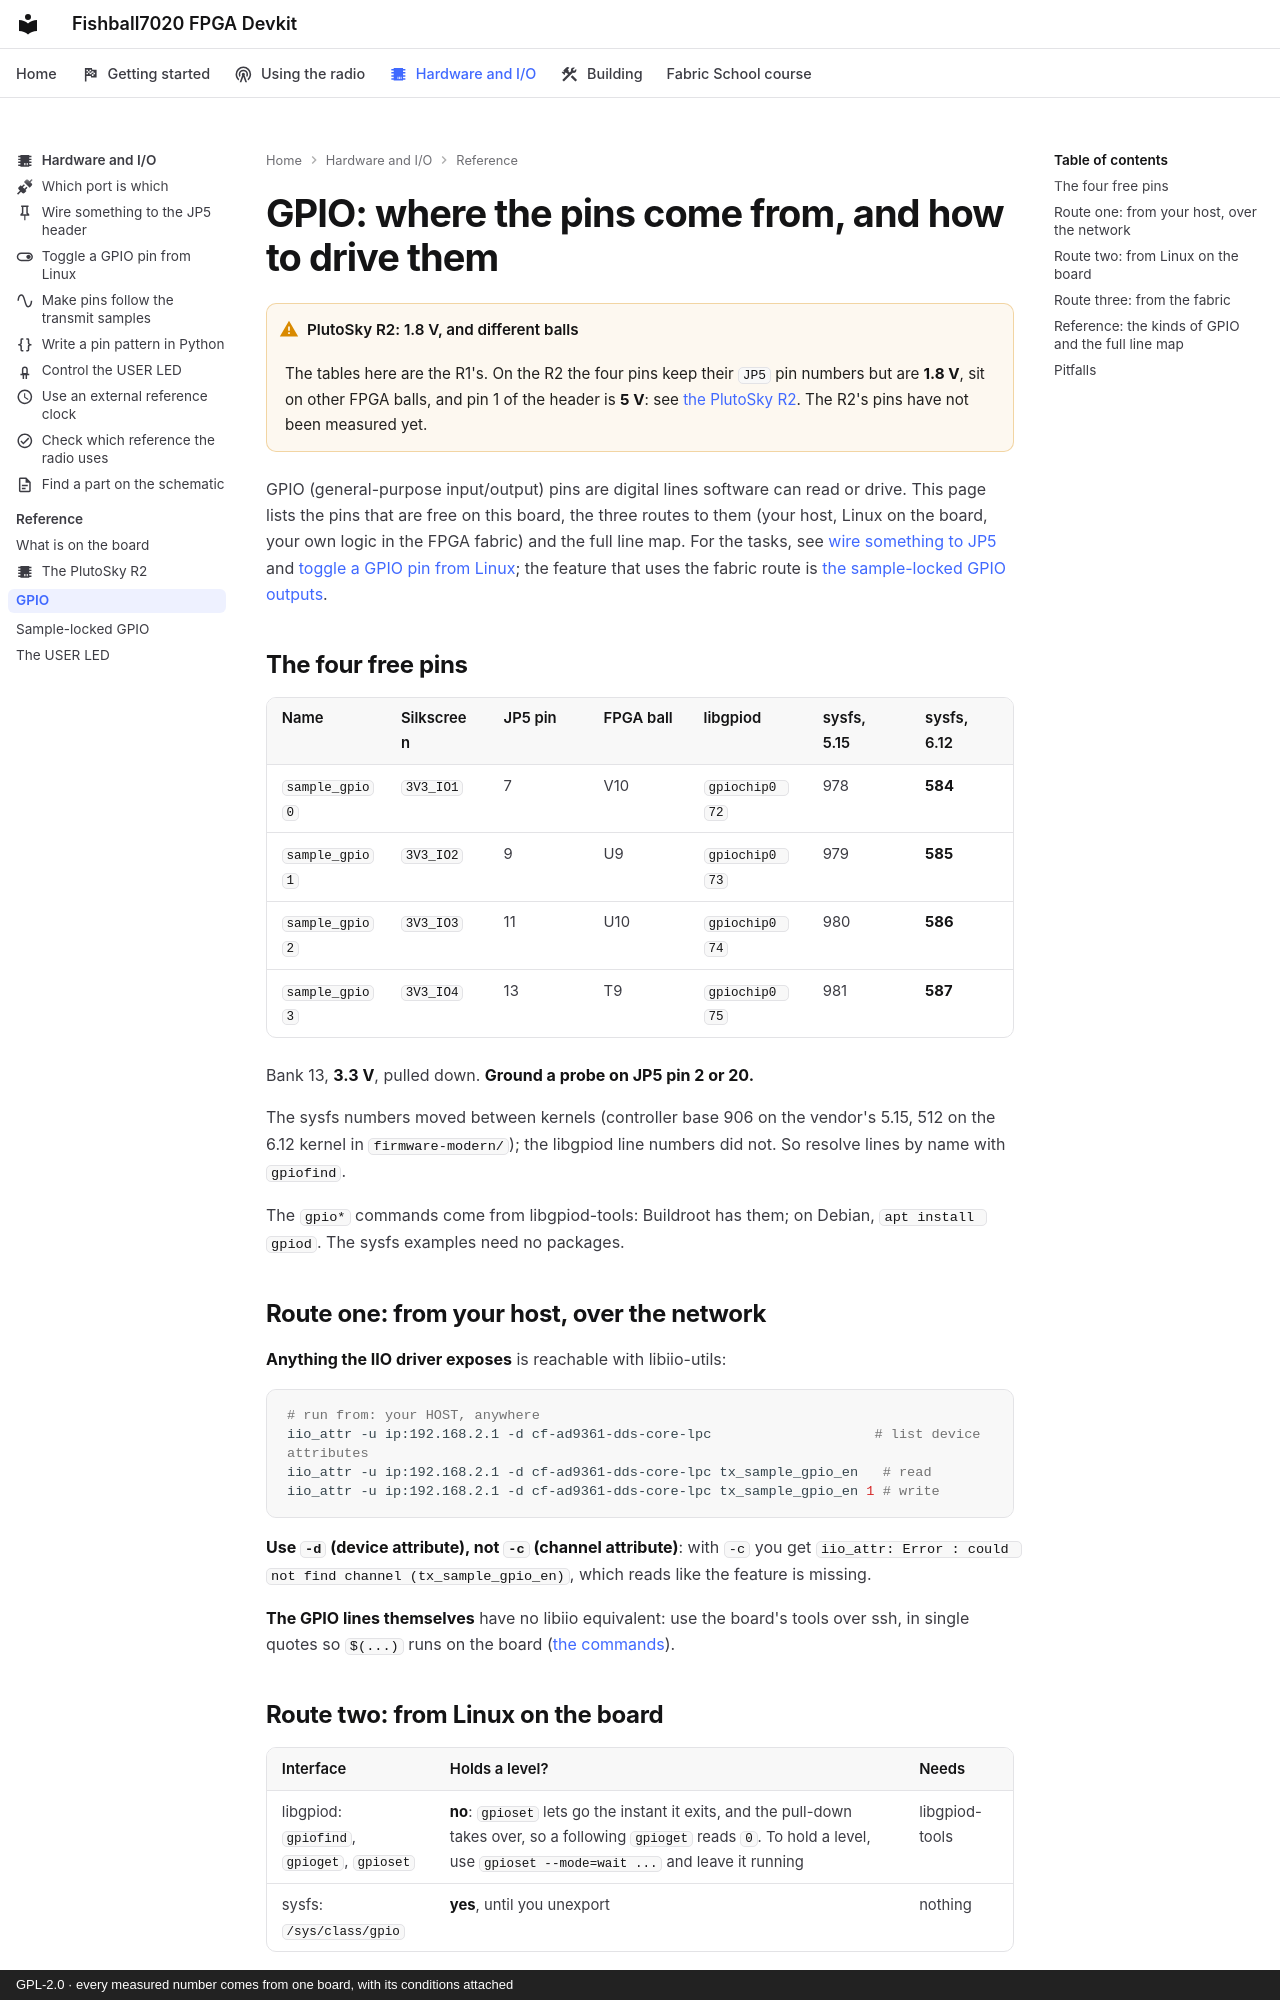

repository: matsvandamme/fishball7020-fpga-devkit · page: gpio/index.html · generator: mkdocs · copyright: GPL-2.0 · every measured number comes from one board, with its conditions attached

# GPIO: where the pins come from, and how to drive them

!!! warning "PlutoSky R2: 1.8 V, and different balls"
    The tables here are the R1's. On the R2 the four pins keep their `JP5` pin
    numbers but are **1.8 V**, sit on other FPGA balls, and pin 1 of the header
    is **5 V**: see [the PlutoSky R2](plutosky-r2.md#the-sample-locked-gpio-pins-on-the-r2).
    The R2's pins have not been measured yet.

GPIO (general-purpose input/output) pins are digital lines software can read or
drive. This page lists the pins that are free on this board, the three routes
to them (your host, Linux on the board, your own logic in the FPGA fabric) and
the full line map. For the tasks, see
[wire something to JP5](hw/wire-to-jp5.md) and
[toggle a GPIO pin from Linux](hw/toggle-a-gpio.md); the feature that uses the
fabric route is [the sample-locked GPIO outputs](tx-gpio-bitmap.md).

## The four free pins

| Name | Silkscreen | JP5 pin | FPGA ball | libgpiod | sysfs, 5.15 | sysfs, 6.12 |
|---|---|---|---|---|---|---|
| `sample_gpio0` | `3V3_IO1` | 7 | V10 | `gpiochip0 72` | 978 | **584** |
| `sample_gpio1` | `3V3_IO2` | 9 | U9 | `gpiochip0 73` | 979 | **585** |
| `sample_gpio2` | `3V3_IO3` | 11 | U10 | `gpiochip0 74` | 980 | **586** |
| `sample_gpio3` | `3V3_IO4` | 13 | T9 | `gpiochip0 75` | 981 | **587** |

Bank 13, **3.3 V**, pulled down. **Ground a probe on JP5 pin 2 or 20.**

The sysfs numbers moved between kernels (controller base 906 on the vendor's
5.15, 512 on the 6.12 kernel in [`firmware-modern/`](../firmware-modern/README.md));
the libgpiod line numbers did not. So resolve lines by name with `gpiofind`.

The `gpio*` commands come from libgpiod-tools: Buildroot has them; on Debian,
`apt install gpiod`. The sysfs examples need no packages.

## Route one: from your host, over the network

**Anything the IIO driver exposes** is reachable with libiio-utils:

```bash
# run from: your HOST, anywhere
iio_attr -u ip:192.168.2.1 -d cf-ad9361-dds-core-lpc                    # list device attributes
iio_attr -u ip:192.168.2.1 -d cf-ad9361-dds-core-lpc tx_sample_gpio_en   # read
iio_attr -u ip:192.168.2.1 -d cf-ad9361-dds-core-lpc tx_sample_gpio_en 1 # write
```

**Use `-d` (device attribute), not `-c` (channel attribute)**: with `-c` you get
`iio_attr: Error : could not find channel (tx_sample_gpio_en)`, which reads like
the feature is missing.

**The GPIO lines themselves** have no libiio equivalent: use the board's tools
over ssh, in single quotes so `$(...)` runs on the board
([the commands](hw/toggle-a-gpio.md)).

## Route two: from Linux on the board

| Interface | Holds a level? | Needs |
|---|---|---|
| libgpiod: `gpiofind`, `gpioget`, `gpioset` | **no**: `gpioset` lets go the instant it exits, and the pull-down takes over, so a following `gpioget` reads `0`. To hold a level, use `gpioset --mode=wait ...` and leave it running | libgpiod-tools |
| sysfs: `/sys/class/gpio` | **yes**, until you unexport | nothing |

The two interfaces will not share a line: while it is exported through sysfs,
libgpiod reports `Device or resource busy`. Unexport first. The commands for
both: [toggle a GPIO pin from Linux](hw/toggle-a-gpio.md).
